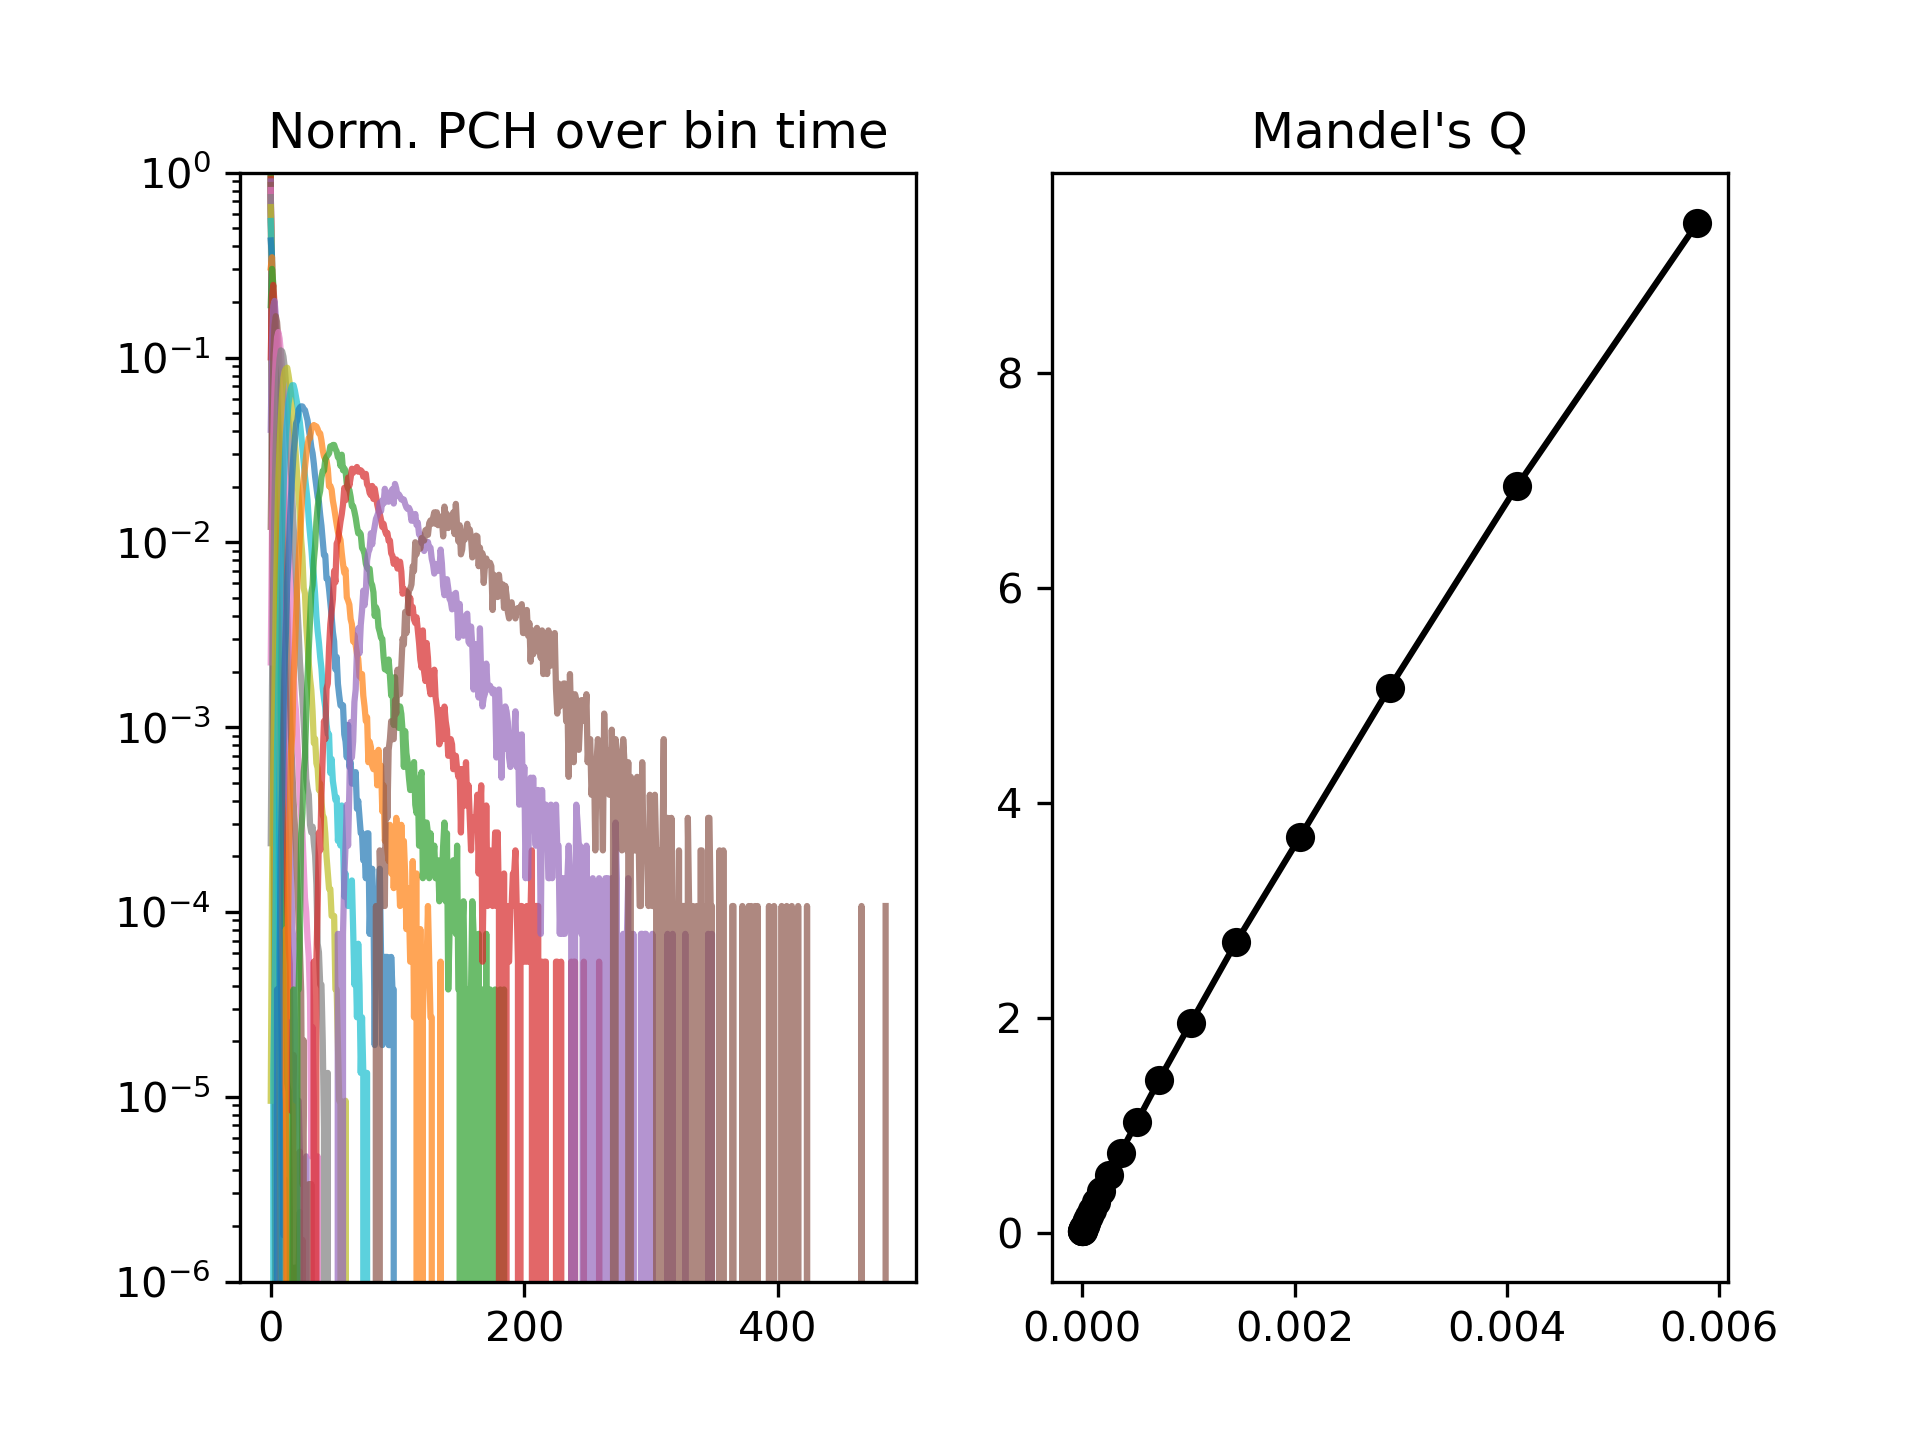

The file beside this chart, header and first rows:
1e-06, 1.4142135623730952e-06, 2.0000000000000003e-06, 2.8284271247461907e-06, 4.0000000000000015e-06, 5.656854249492382e-06, 8.000000000000003e-06, 1.1313708498984765e-05, 1.6000000000000006e-05, 2.262741699796953e-05, 3.200000000000001e-05, 4.525483399593906e-05, 6.400000000000002e-05, 9.050966799187812e-05, 0.00012800000000000005, 0.00018101933598375623, 0.0002560000000000001, 0.00036203867196751247, 0.0005120000000000002, 0.0007240773439350249, 0.0010240000000000004, 0.0014481546878700499, 0.0020480000000000008, 0.0028963093757400997
52329163, 36589862, 25466484, 17609268, 12065029, 8160233, 5419462, 3508408, 2191943, 1303392, 723110, 364523, 161375, 59591, 17089, 3605, 471.0, 35.0, 1.0, 0.0, 0.0, 0.0, 0.0, 0.0
1410572, 1392777, 1368542, 1335672, 1290398, 1229665, 1150011, 1047182, 917785, 762488, 590872, 414875, 253784, 129385, 51386, 14438, 2592, 244.0, 14.0, 0.0, 0.0, 0.0, 0.0, 0.0
28141, 36462, 47696, 62561, 82246, 107130, 137665, 172590, 209049, 241572, 257961, 249080, 210257, 146894, 79926, 30575, 7432, 956.0, 59.0, 1.0, 0.0, 0.0, 0.0, 0.0
492.0, 862.0, 1429, 2386, 4213, 7459, 12721, 21661, 35581, 55696, 80536, 106433, 122071, 115721, 85122, 44505, 14593, 2597, 188.0, 3.0, 0.0, 0.0, 0.0, 0.0
12.0, 23.0, 39.0, 106.0, 198.0, 472.0, 1086, 2318, 5265, 10542, 21146, 37027, 56373, 72234, 70837, 49763, 21888, 5200, 497.0, 10.0, 0.0, 0.0, 0.0, 0.0
0.0, 0.0, 0.0, 0.0, 8.0, 35.0, 90.0, 290.0, 757.0, 2037, 5020, 11428, 22980, 38159, 49840, 46148, 27095, 8587, 1123, 58.0, 2.0, 0.0, 0.0, 0.0
0.0, 0.0, 0.0, 0.0, 3.0, 1.0, 9.0, 40.0, 108.0, 404.0, 1207, 3312, 8554, 17847, 30387, 37318, 28883, 11979, 2255, 120.0, 0.0, 0.0, 0.0, 0.0
0.0, 0.0, 0.0, 0.0, 0.0, 0.0, 1.0, 6.0, 29.0, 88.0, 303.0, 959.0, 2982, 8017, 17085, 26231, 26659, 14643, 3551, 272.0, 3.0, 0.0, 0.0, 0.0
0.0, 0.0, 0.0, 0.0, 0.0, 1.0, 1.0, 1.0, 3.0, 23.0, 68.0, 323.0, 1066, 3433, 9018, 17709, 22487, 16252, 4984, 529.0, 12.0, 0.0, 0.0, 0.0
0.0, 0.0, 0.0, 0.0, 0.0, 0.0, 0.0, 1.0, 2.0, 3.0, 24.0, 90.0, 398.0, 1486, 4537, 10959, 17760, 16041, 6695, 874.0, 24.0, 0.0, 0.0, 0.0
0.0, 0.0, 0.0, 0.0, 0.0, 0.0, 0.0, 0.0, 0.0, 1.0, 3.0, 42.0, 165.0, 687.0, 2249, 6498, 12927, 15072, 8170, 1421, 58.0, 0.0, 0.0, 0.0
0.0, 0.0, 0.0, 0.0, 0.0, 0.0, 0.0, 0.0, 0.0, 1.0, 6.0, 14.0, 63.0, 293.0, 1182, 3828, 8930, 13219, 8858, 2009, 119.0, 0.0, 0.0, 0.0
0.0, 0.0, 0.0, 0.0, 0.0, 0.0, 1.0, 0.0, 0.0, 1.0, 3.0, 11.0, 36.0, 153.0, 614.0, 2128, 6291, 10690, 9150, 2875, 173.0, 3.0, 0.0, 0.0
0.0, 0.0, 0.0, 0.0, 0.0, 0.0, 0.0, 1.0, 0.0, 0.0, 1.0, 4.0, 10.0, 67.0, 322.0, 1262, 4097, 8454, 9255, 3455, 317.0, 1.0, 0.0, 0.0
0.0, 0.0, 0.0, 0.0, 0.0, 0.0, 0.0, 0.0, 1.0, 0.0, 0.0, 0.0, 9.0, 39.0, 178.0, 783.0, 2632, 6601, 8462, 4197, 424.0, 5.0, 0.0, 0.0
0.0, 0.0, 0.0, 0.0, 0.0, 0.0, 0.0, 0.0, 0.0, 0.0, 0.0, 1.0, 2.0, 31.0, 131.0, 465.0, 1793, 4865, 7598, 4627, 651.0, 13.0, 0.0, 0.0
0.0, 0.0, 0.0, 0.0, 0.0, 0.0, 0.0, 0.0, 0.0, 0.0, 0.0, 0.0, 0.0, 5.0, 70.0, 257.0, 1080, 3597, 6671, 5035, 943.0, 27.0, 0.0, 0.0
0.0, 0.0, 0.0, 0.0, 0.0, 0.0, 0.0, 0.0, 0.0, 0.0, 0.0, 0.0, 1.0, 5.0, 34.0, 179.0, 766.0, 2612, 5502, 5261, 1217, 34.0, 0.0, 0.0
0.0, 0.0, 0.0, 0.0, 0.0, 0.0, 0.0, 0.0, 0.0, 0.0, 0.0, 0.0, 0.0, 10.0, 30.0, 119.0, 462.0, 1832, 4567, 5261, 1600, 68.0, 1.0, 0.0
0.0, 0.0, 0.0, 0.0, 0.0, 0.0, 0.0, 0.0, 0.0, 0.0, 0.0, 1.0, 1.0, 0.0, 11.0, 88.0, 297.0, 1399, 3721, 4941, 1899, 96.0, 0.0, 0.0
0.0, 0.0, 0.0, 0.0, 0.0, 0.0, 0.0, 0.0, 0.0, 0.0, 0.0, 0.0, 0.0, 0.0, 4.0, 66.0, 254.0, 919.0, 2943, 4525, 2310, 148.0, 0.0, 0.0
0.0, 0.0, 0.0, 0.0, 0.0, 0.0, 0.0, 0.0, 0.0, 0.0, 0.0, 0.0, 0.0, 1.0, 4.0, 42.0, 175.0, 682.0, 2294, 4144, 2413, 225.0, 1.0, 0.0
0.0, 0.0, 0.0, 0.0, 0.0, 0.0, 0.0, 0.0, 0.0, 1.0, 1.0, 0.0, 1.0, 0.0, 4.0, 26.0, 133.0, 494.0, 1833, 3731, 2746, 302.0, 1.0, 0.0
0.0, 0.0, 0.0, 0.0, 0.0, 0.0, 0.0, 0.0, 0.0, 0.0, 0.0, 0.0, 2.0, 3.0, 2.0, 19.0, 83.0, 336.0, 1467, 3295, 2820, 400.0, 2.0, 0.0
0.0, 0.0, 0.0, 0.0, 0.0, 0.0, 0.0, 0.0, 0.0, 0.0, 0.0, 1.0, 0.0, 0.0, 0.0, 11.0, 70.0, 267.0, 1085, 2852, 2861, 513.0, 7.0, 0.0
0.0, 0.0, 0.0, 0.0, 0.0, 0.0, 0.0, 0.0, 0.0, 0.0, 0.0, 0.0, 0.0, 1.0, 1.0, 1.0, 56.0, 212.0, 880.0, 2372, 2857, 690.0, 9.0, 0.0
0.0, 0.0, 0.0, 0.0, 0.0, 0.0, 0.0, 0.0, 0.0, 0.0, 0.0, 0.0, 0.0, 0.0, 0.0, 6.0, 37.0, 154.0, 594.0, 1999, 2768, 803.0, 15.0, 0.0
0.0, 0.0, 0.0, 0.0, 0.0, 0.0, 0.0, 0.0, 0.0, 0.0, 0.0, 0.0, 0.0, 0.0, 0.0, 0.0, 25.0, 115.0, 554.0, 1694, 2727, 946.0, 18.0, 0.0
0.0, 0.0, 0.0, 0.0, 0.0, 0.0, 0.0, 0.0, 0.0, 0.0, 0.0, 0.0, 0.0, 0.0, 2.0, 0.0, 21.0, 78.0, 375.0, 1466, 2563, 1105, 31.0, 0.0
0.0, 0.0, 0.0, 0.0, 0.0, 0.0, 0.0, 0.0, 0.0, 0.0, 0.0, 0.0, 0.0, 0.0, 0.0, 0.0, 15.0, 69.0, 296.0, 1260, 2407, 1246, 49.0, 0.0
0.0, 0.0, 0.0, 0.0, 0.0, 0.0, 0.0, 0.0, 0.0, 0.0, 0.0, 0.0, 0.0, 0.0, 0.0, 1.0, 12.0, 64.0, 232.0, 978.0, 2147, 1364, 71.0, 0.0
0.0, 0.0, 0.0, 0.0, 0.0, 0.0, 0.0, 0.0, 0.0, 0.0, 0.0, 0.0, 0.0, 0.0, 0.0, 0.0, 7.0, 44.0, 193.0, 819.0, 1945, 1363, 100.0, 0.0
0.0, 0.0, 0.0, 0.0, 0.0, 0.0, 0.0, 0.0, 0.0, 0.0, 0.0, 0.0, 0.0, 0.0, 0.0, 1.0, 1.0, 40.0, 167.0, 695.0, 1720, 1507, 140.0, 0.0
0.0, 0.0, 0.0, 0.0, 0.0, 0.0, 0.0, 0.0, 0.0, 0.0, 0.0, 0.0, 0.0, 0.0, 0.0, 0.0, 5.0, 43.0, 128.0, 558.0, 1597, 1576, 154.0, 0.0
0.0, 0.0, 0.0, 0.0, 0.0, 0.0, 0.0, 0.0, 0.0, 0.0, 0.0, 0.0, 0.0, 0.0, 0.0, 0.0, 2.0, 35.0, 86.0, 483.0, 1401, 1603, 210.0, 1.0
0.0, 0.0, 0.0, 0.0, 0.0, 0.0, 0.0, 0.0, 0.0, 0.0, 0.0, 0.0, 0.0, 0.0, 0.0, 0.0, 0.0, 30.0, 91.0, 387.0, 1190, 1580, 251.0, 0.0
0.0, 0.0, 0.0, 0.0, 0.0, 0.0, 0.0, 0.0, 0.0, 0.0, 0.0, 0.0, 0.0, 0.0, 0.0, 0.0, 0.0, 21.0, 67.0, 297.0, 1054, 1575, 339.0, 1.0
0.0, 0.0, 0.0, 0.0, 0.0, 0.0, 0.0, 0.0, 0.0, 0.0, 0.0, 0.0, 0.0, 0.0, 0.0, 0.0, 1.0, 10.0, 63.0, 246.0, 924.0, 1523, 407.0, 2.0
0.0, 0.0, 0.0, 0.0, 0.0, 0.0, 0.0, 0.0, 0.0, 0.0, 0.0, 0.0, 0.0, 0.0, 0.0, 0.0, 0.0, 9.0, 48.0, 213.0, 869.0, 1445, 463.0, 5.0
0.0, 0.0, 0.0, 0.0, 0.0, 0.0, 0.0, 0.0, 0.0, 0.0, 0.0, 0.0, 0.0, 0.0, 0.0, 0.0, 0.0, 6.0, 52.0, 178.0, 739.0, 1443, 500.0, 4.0
0.0, 0.0, 0.0, 0.0, 0.0, 0.0, 0.0, 0.0, 0.0, 0.0, 0.0, 0.0, 0.0, 0.0, 0.0, 0.0, 0.0, 6.0, 41.0, 154.0, 646.0, 1322, 590.0, 8.0
0.0, 0.0, 0.0, 0.0, 0.0, 0.0, 0.0, 0.0, 0.0, 0.0, 0.0, 0.0, 0.0, 0.0, 0.0, 0.0, 0.0, 3.0, 35.0, 121.0, 538.0, 1175, 640.0, 13.0
0.0, 0.0, 0.0, 0.0, 0.0, 0.0, 0.0, 0.0, 0.0, 0.0, 0.0, 0.0, 0.0, 0.0, 0.0, 0.0, 0.0, 1.0, 34.0, 106.0, 447.0, 1084, 642.0, 20.0
0.0, 0.0, 0.0, 0.0, 0.0, 0.0, 0.0, 0.0, 0.0, 0.0, 0.0, 0.0, 0.0, 0.0, 0.0, 0.0, 0.0, 0.0, 28.0, 95.0, 448.0, 1047, 735.0, 16.0
0.0, 0.0, 0.0, 0.0, 0.0, 0.0, 0.0, 0.0, 0.0, 0.0, 0.0, 0.0, 0.0, 0.0, 0.0, 0.0, 0.0, 0.0, 21.0, 77.0, 334.0, 1031, 762.0, 30.0
0.0, 0.0, 0.0, 0.0, 0.0, 0.0, 0.0, 0.0, 0.0, 0.0, 0.0, 0.0, 0.0, 0.0, 0.0, 0.0, 0.0, 2.0, 17.0, 68.0, 335.0, 928.0, 778.0, 32.0
0.0, 0.0, 0.0, 0.0, 0.0, 0.0, 0.0, 0.0, 0.0, 0.0, 0.0, 0.0, 0.0, 0.0, 0.0, 0.0, 0.0, 0.0, 14.0, 68.0, 293.0, 747.0, 796.0, 50.0
0.0, 0.0, 0.0, 0.0, 0.0, 0.0, 0.0, 0.0, 0.0, 0.0, 0.0, 0.0, 0.0, 0.0, 0.0, 0.0, 0.0, 0.0, 14.0, 42.0, 248.0, 751.0, 869.0, 67.0
0.0, 0.0, 0.0, 0.0, 0.0, 0.0, 0.0, 0.0, 0.0, 0.0, 0.0, 0.0, 0.0, 0.0, 0.0, 0.0, 0.0, 0.0, 10.0, 50.0, 210.0, 717.0, 862.0, 78.0
0.0, 0.0, 0.0, 0.0, 0.0, 0.0, 0.0, 0.0, 0.0, 0.0, 0.0, 0.0, 0.0, 0.0, 0.0, 0.0, 0.0, 0.0, 10.0, 38.0, 172.0, 624.0, 884.0, 91.0
0.0, 0.0, 0.0, 0.0, 0.0, 0.0, 0.0, 0.0, 0.0, 0.0, 0.0, 0.0, 0.0, 0.0, 0.0, 0.0, 0.0, 0.0, 10.0, 34.0, 153.0, 572.0, 884.0, 130.0
0.0, 0.0, 0.0, 0.0, 0.0, 0.0, 0.0, 0.0, 0.0, 0.0, 0.0, 0.0, 0.0, 0.0, 0.0, 0.0, 0.0, 0.0, 4.0, 30.0, 108.0, 514.0, 842.0, 113.0
0.0, 0.0, 0.0, 0.0, 0.0, 0.0, 0.0, 0.0, 0.0, 0.0, 0.0, 0.0, 0.0, 0.0, 0.0, 0.0, 0.0, 0.0, 4.0, 31.0, 126.0, 464.0, 816.0, 183.0
0.0, 0.0, 0.0, 0.0, 0.0, 0.0, 0.0, 0.0, 0.0, 0.0, 0.0, 0.0, 0.0, 0.0, 0.0, 0.0, 0.0, 0.0, 2.0, 18.0, 90.0, 423.0, 758.0, 190.0
0.0, 0.0, 0.0, 0.0, 0.0, 0.0, 0.0, 0.0, 0.0, 0.0, 0.0, 0.0, 0.0, 0.0, 0.0, 0.0, 0.0, 0.0, 1.0, 24.0, 78.0, 402.0, 754.0, 213.0
0.0, 0.0, 0.0, 0.0, 0.0, 0.0, 0.0, 0.0, 0.0, 0.0, 0.0, 0.0, 0.0, 0.0, 0.0, 0.0, 0.0, 0.0, 1.0, 17.0, 69.0, 383.0, 682.0, 240.0
0.0, 0.0, 0.0, 0.0, 0.0, 0.0, 0.0, 0.0, 0.0, 0.0, 0.0, 0.0, 0.0, 0.0, 0.0, 0.0, 0.0, 0.0, 0.0, 28.0, 68.0, 325.0, 783.0, 263.0
0.0, 0.0, 0.0, 0.0, 0.0, 0.0, 0.0, 0.0, 0.0, 0.0, 0.0, 0.0, 0.0, 0.0, 0.0, 0.0, 0.0, 0.0, 0.0, 18.0, 69.0, 284.0, 645.0, 298.0
0.0, 0.0, 0.0, 0.0, 0.0, 0.0, 0.0, 0.0, 0.0, 0.0, 0.0, 0.0, 0.0, 0.0, 0.0, 0.0, 0.0, 0.0, 0.0, 9.0, 48.0, 254.0, 661.0, 366.0
0.0, 0.0, 0.0, 0.0, 0.0, 0.0, 0.0, 0.0, 0.0, 0.0, 0.0, 0.0, 0.0, 0.0, 0.0, 0.0, 0.0, 0.0, 1.0, 12.0, 44.0, 265.0, 640.0, 314.0
... 426 more rows
